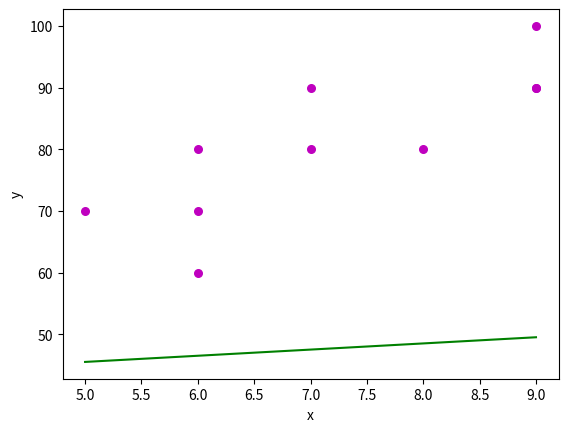

Here is the Python script that generated this plot:
'''
This data set is taken from 2014StatisticalStudies on how average hours of
sleep correlates to average test performance in Cronton-Harmon High School students
Halle Puchalski 2/21
'''

import numpy as np
import matplotlib.pyplot as plt

def estimate_coef(x, y):
   #number of observations
    n = np.size(x);

    #finding the mean of x and y vector
    mean_x, mean_y = np.mean(x), np.mean(y)

    #calculating the least squares
    SS_xy = np.sum(y*x) - n * mean_y * mean_x
    SS_xx = np.sum(x*x) - n * mean_x * mean_x

    #regression coefficents
    slope = SS_xy/SS_xx
    yintercept = mean_y - slope * mean_x

    #return m and b
    return(slope, yintercept)

def plot_regression_line(x, y, b):
    #plotting the actual points as a scatter plot
    plt.scatter(x, y, color = "m", marker = "o", s = 30)

    #predicted response vector
    y_pred = b[0] + b[1] + x

    #plotting the regression plot_regression_line
    plt.plot(x, y_pred, color = "g")

    #putting labels
    plt.xlabel('x')
    plt.ylabel('y')

    #function to show plotting
    plt.show()

def main():
    #observations, x is sleep y is scores
    x = np.array([5, 6, 6, 6, 7, 7, 8, 9, 9, 9])
    y = np.array([70, 70, 80, 60, 80, 90, 80, 90, 90, 100])

    # estimated coefficients
    b = estimate_coef(x, y)
    print("Estimated coefficients: \n b = {} \ \n m = {}".format(b[0], b[1]))

    #plotting regression line
    plot_regression_line(x, y, b)

#make script importable and executables
if __name__ == "__main__":
    main()
